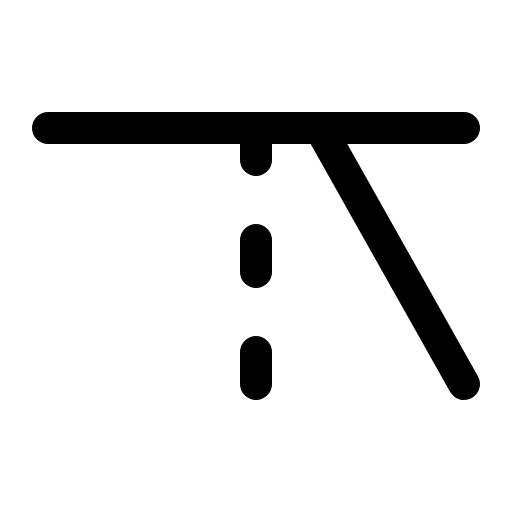
t = 0.00 s
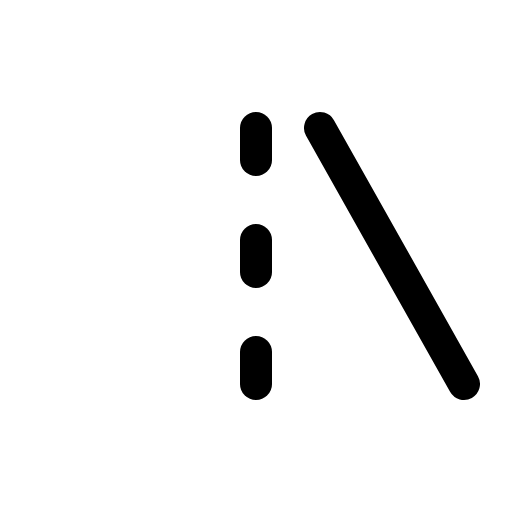
t = 1.50 s
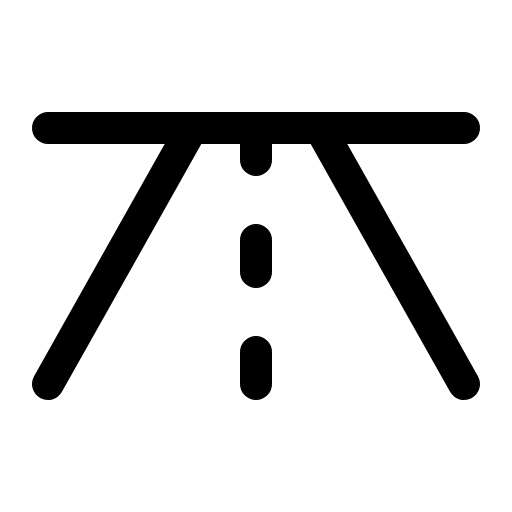
t = 1.88 s
t = 2.25 s: frame unchanged from t = 1.88 s, image omitted
t = 2.63 s: frame unchanged from t = 1.88 s, image omitted

The animated SVG that drew these frames (rendered in a browser with its animation timeline set to each time). Animation: 1 CSS @keyframes rule; one cycle of 3.00 s, repeats indefinitely.

<svg xmlns="http://www.w3.org/2000/svg" viewBox="0 0 256 256">
  <style>
    .draw-line {
      stroke-dasharray: 2000;
      stroke-dashoffset: 0;
    }
    svg:hover .draw-line {
      animation: phosphor-draw-in 1.5s ease-in-out infinite;
    }
    @keyframes phosphor-draw-in {
      0%   { stroke-dashoffset: 2000; }
      100% { stroke-dashoffset: 0; }
    }
  </style><rect width="256" height="256" fill="none"/><line x1="96" y1="64" x2="24" y2="192" fill="none" stroke="currentColor" stroke-linecap="round" stroke-linejoin="round" stroke-width="16" class="draw-line" pathLength="1" style="animation-delay: 0s"/><line x1="160" y1="64" x2="232" y2="192" fill="none" stroke="currentColor" stroke-linecap="round" stroke-linejoin="round" stroke-width="16" class="draw-line" pathLength="1" style="animation-delay: 0.3s"/><line x1="128" y1="64" x2="128" y2="80" fill="none" stroke="currentColor" stroke-linecap="round" stroke-linejoin="round" stroke-width="16" class="draw-line" pathLength="1" style="animation-delay: 0.6s"/><line x1="128" y1="120" x2="128" y2="136" fill="none" stroke="currentColor" stroke-linecap="round" stroke-linejoin="round" stroke-width="16" class="draw-line" pathLength="1" style="animation-delay: 0.9s"/><line x1="128" y1="176" x2="128" y2="192" fill="none" stroke="currentColor" stroke-linecap="round" stroke-linejoin="round" stroke-width="16" class="draw-line" pathLength="1" style="animation-delay: 1.2s"/><line x1="24" y1="64" x2="232" y2="64" fill="none" stroke="currentColor" stroke-linecap="round" stroke-linejoin="round" stroke-width="16" class="draw-line" pathLength="1" style="animation-delay: 1.5s"/></svg>
